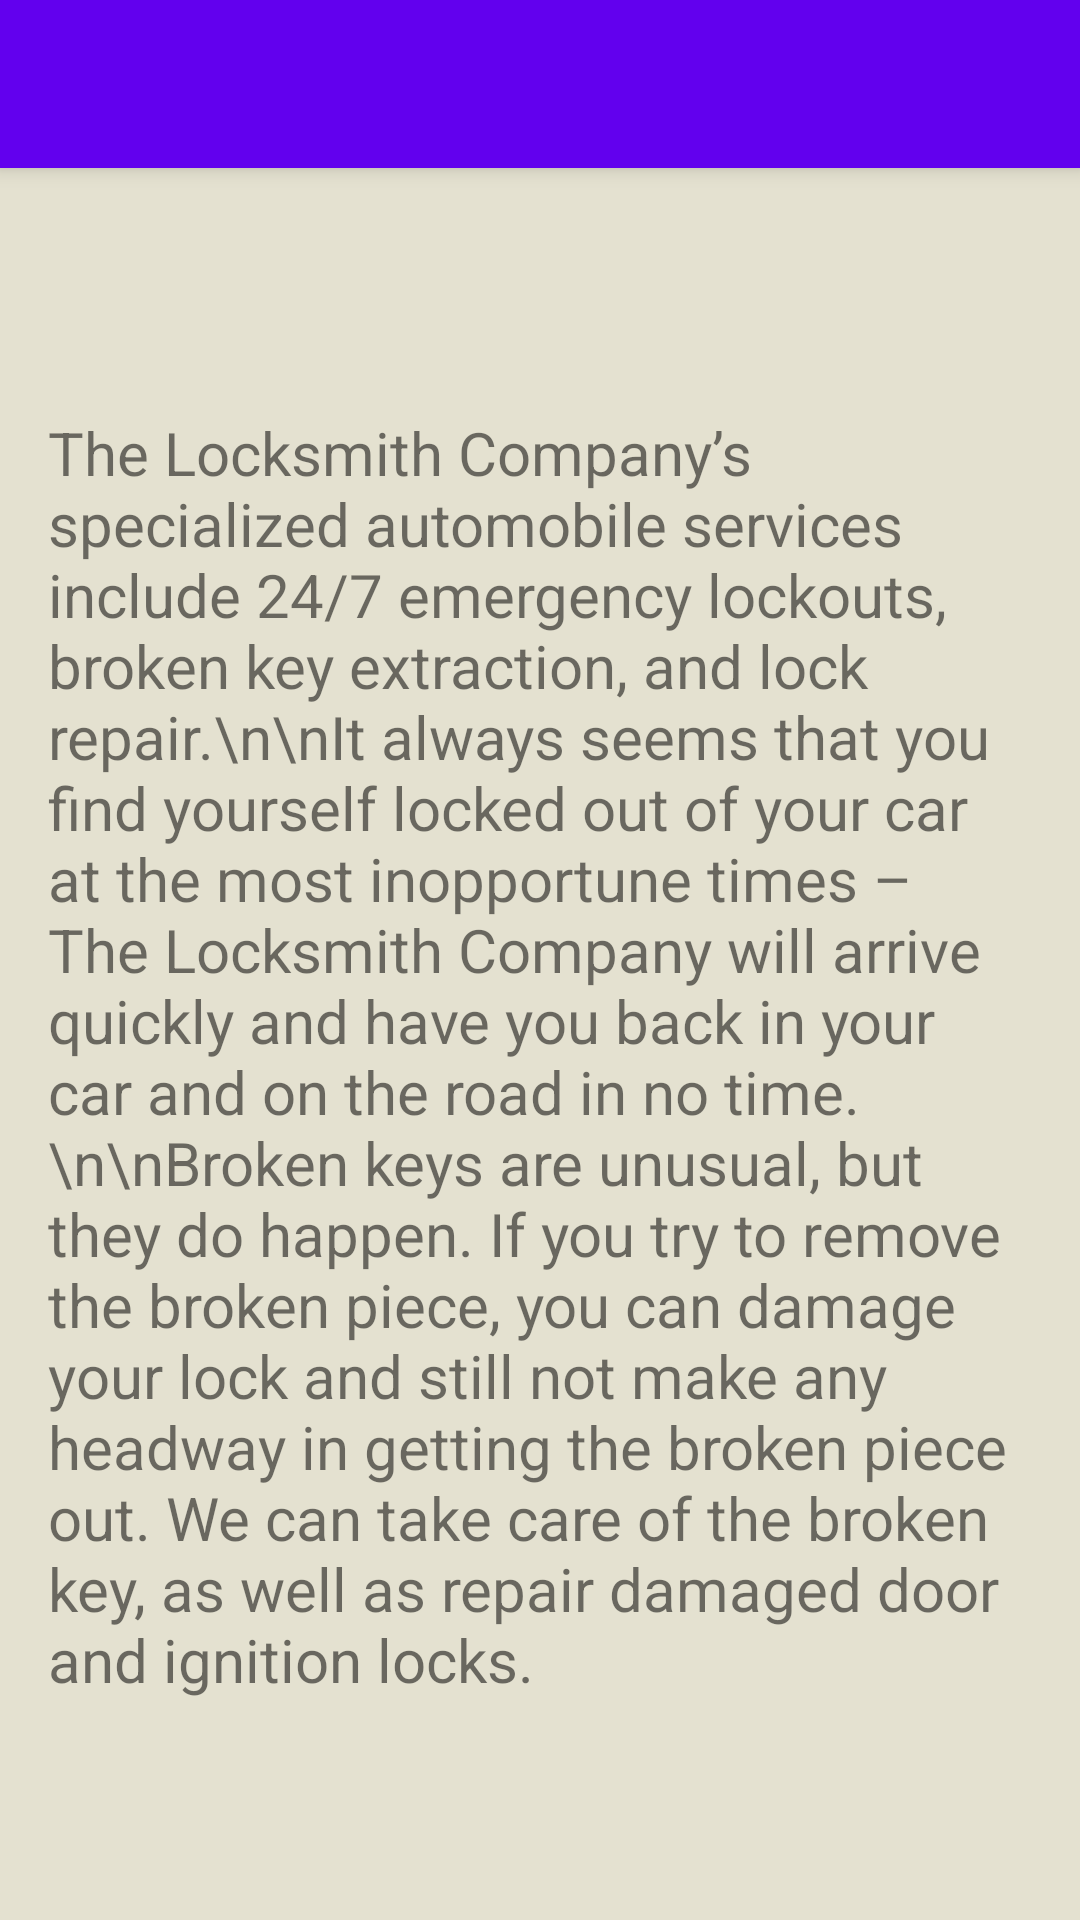

Write the Android layout XML for this screen, with the resource values it uses.
<!-- AndroidManifest.xml: application theme AppTheme -->
<!-- res/layout/activity_auto.xml -->
<?xml version="1.0" encoding="utf-8"?>
<android.support.design.widget.CoordinatorLayout xmlns:android="http://schemas.android.com/apk/res/android"
    xmlns:app="http://schemas.android.com/apk/res-auto"
    xmlns:tools="http://schemas.android.com/tools"
    android:layout_width="match_parent"
    android:layout_height="match_parent"
    android:background="@color/background"
    tools:context="com.birminghamneedalocksmith.locksmith.AutoServicesActivity">

    <android.support.design.widget.AppBarLayout
        android:layout_width="match_parent"
        android:layout_height="wrap_content"
        android:theme="@style/AppTheme.AppBarOverlay">

        <android.support.v7.widget.Toolbar
            android:id="@+id/toolbar"
            android:layout_width="match_parent"
            android:layout_height="?attr/actionBarSize"
            android:background="?attr/colorPrimary"
            app:popupTheme="@style/AppTheme.PopupOverlay" />

    </android.support.design.widget.AppBarLayout>

    <include layout="@layout/content_auto" />

</android.support.design.widget.CoordinatorLayout>
<!-- res/layout/content_auto.xml (included above) -->
<?xml version="1.0" encoding="utf-8"?>
<android.support.constraint.ConstraintLayout xmlns:android="http://schemas.android.com/apk/res/android"
    xmlns:app="http://schemas.android.com/apk/res-auto"
    xmlns:tools="http://schemas.android.com/tools"
    android:layout_width="match_parent"
    android:layout_height="match_parent"
    app:layout_behavior="@string/appbar_scrolling_view_behavior"
    tools:context="com.birminghamneedalocksmith.locksmith.AutoServicesActivity"
    tools:showIn="@layout/activity_auto">

    <TextView
        android:id="@+id/textView7"
        android:layout_width="0dp"
        android:layout_height="wrap_content"
        android:layout_marginBottom="8dp"
        android:layout_marginEnd="16dp"
        android:layout_marginStart="16dp"
        android:layout_marginTop="16dp"
        android:text="The Locksmith Company’s specialized automobile services include 24/7 emergency lockouts, broken key extraction, and lock repair.\n\nIt always seems that you find yourself locked out of your car at the most inopportune times – The Locksmith Company will arrive quickly and have you back in your car and on the road in no time.\n\nBroken keys are unusual, but they do happen. If you try to remove the broken piece, you can damage your lock and still not make any headway in getting the broken piece out. We can take care of the broken key, as well as repair damaged door and ignition locks."
        android:textAlignment="textStart"
        android:textSize="20sp"
        app:layout_constraintBottom_toBottomOf="parent"
        app:layout_constraintEnd_toEndOf="parent"
        app:layout_constraintStart_toStartOf="parent"
        app:layout_constraintTop_toTopOf="parent" />
</android.support.constraint.ConstraintLayout>
<!-- resources referenced by this layout -->
<resources>
  <color name="background">#E4E1D0</color>
  <style name="AppTheme.AppBarOverlay" parent="ThemeOverlay.AppCompat.Dark.ActionBar" />
  <style name="AppTheme.PopupOverlay" parent="ThemeOverlay.AppCompat.Light" />
  <style name="AppTheme" parent="Theme.AppCompat.Light.DarkActionBar">
          
          <item name="colorPrimary">@color/colorPrimary</item>
          <item name="colorPrimaryDark">@color/colorPrimaryDark</item>
          <item name="colorAccent">@color/colorAccent</item>
      </style>
  <!-- not gathered from this repository: default colours our renderer supplied (Android Studio template values) -->
  <color name="colorPrimary">#FF6200EE</color>
  <color name="colorPrimaryDark">#FF3700B3</color>
  <color name="colorAccent">#FF03DAC5</color>
</resources>
